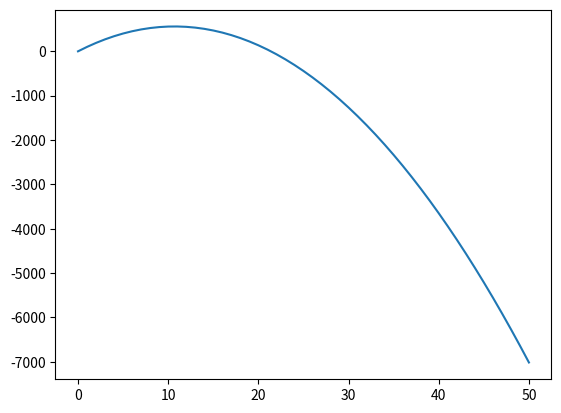

Python code for this plot:
import pandas as pnd
import matplotlib.pyplot as plt
import numpy as np


dt = 1
z_eps = 100
g = 9.81

def f(rocket_type, P):
    return np.array([P[3], P[4], P[5], 0, 0, -g])

def find_points(f, t0, P0, num_steps):
    solution = [(t0, P0)]
    t = t0
    P = P0

    for _ in range(num_steps):
        P = P + dt * f(0, P)
        t = t + dt

        solution.append((t, P))

    t = np.array([data_point[0] for data_point in solution])
    z = np.array([data_point[1][2] for data_point in solution])

    fig, ax = plt.subplots()
    ax.plot(t, z)
    plt.show()

find_points(f, 0, np.array([0, 0, 0, 2, 3, 100]), 50)